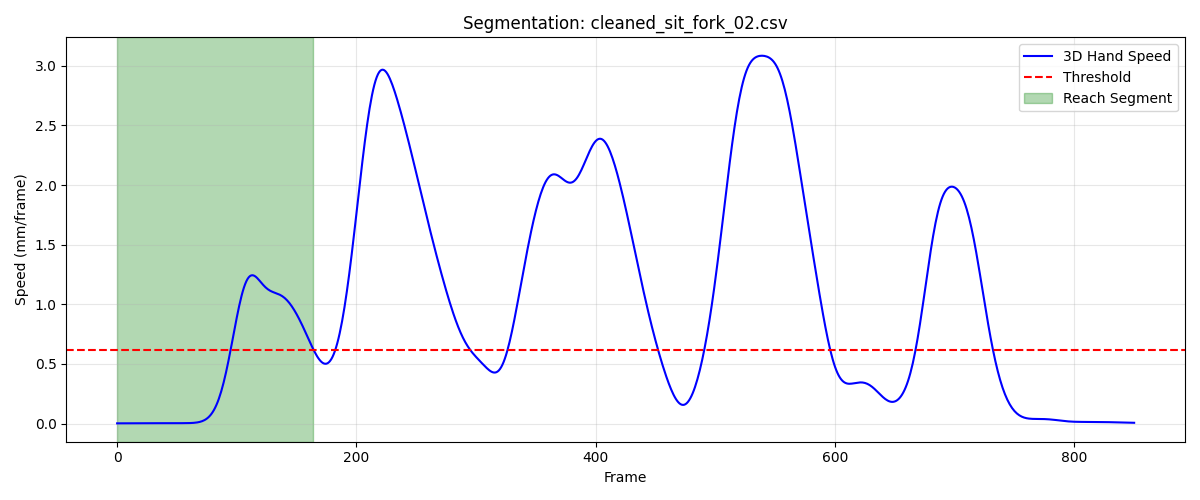

The data file committed next to this chart (first rows):
frame, sub_frame, shoulderr_x, shoulderr_y, shoulderr_z, humr1_x, humr1_y, humr1_z, humr2_x, humr2_y, humr2_z, humr3_x, humr3_y, humr3_z, humr4_x, humr4_y, humr4_z, humr5_x, humr5_y, humr5_z, humr6_x, humr6_y, humr6_z, humr7_x
1, 0, 181.1, -644, 281.1, 241.9, -572.6, 157.1, 268, -532, 102.5, 251.9, -616, 130.3, 192.6, -537.1, 134.3, 276.8, -591.3, 82.67, 224.9, -512, 94.92, 259.1
2, 0, 181.1, -644, 281.1, 241.9, -572.6, 157.1, 268, -532, 102.5, 251.9, -616, 130.3, 192.6, -537.1, 134.3, 276.8, -591.3, 82.64, 224.9, -512, 94.91, 259.1
3, 0, 181.1, -644, 281.1, 241.9, -572.6, 157, 268, -532, 102.5, 251.9, -616, 130.3, 192.6, -537.1, 134.3, 276.8, -591.3, 82.62, 224.9, -512, 94.91, 259.1
4, 0, 181.1, -644, 281.1, 241.9, -572.6, 157, 268, -532.1, 102.5, 251.9, -616, 130.3, 192.6, -537.1, 134.3, 276.8, -591.3, 82.6, 224.9, -512, 94.9, 259.1
5, 0, 181.1, -644, 281.1, 241.9, -572.6, 157, 268, -532.1, 102.5, 251.9, -616, 130.3, 192.6, -537.1, 134.3, 276.8, -591.4, 82.59, 224.9, -512, 94.9, 259
6, 0, 181.1, -644.1, 281.1, 241.9, -572.6, 157, 268, -532.1, 102.5, 251.9, -616, 130.3, 192.6, -537.1, 134.3, 276.8, -591.4, 82.59, 224.9, -512, 94.9, 259
7, 0, 181.1, -644.1, 281.1, 241.9, -572.6, 157, 268, -532.1, 102.5, 251.9, -616, 130.3, 192.6, -537.1, 134.3, 276.8, -591.4, 82.59, 224.9, -512.0, 94.91, 259.1
8, 0, 181.1, -644.1, 281.1, 241.9, -572.7, 157, 268, -532.1, 102.5, 251.9, -616.1, 130.3, 192.6, -537.1, 134.3, 276.8, -591.4, 82.59, 224.9, -512, 94.92, 259.1
9, 0, 181.2, -644.1, 281.1, 241.9, -572.7, 157, 268.1, -532.1, 102.5, 251.9, -616.1, 130.3, 192.6, -537.1, 134.3, 276.8, -591.4, 82.6, 224.9, -512, 94.93, 259.1
10, 0, 181.2, -644.1, 281.1, 241.9, -572.7, 157, 268.1, -532.1, 102.5, 251.9, -616.1, 130.3, 192.7, -537.2, 134.3, 276.8, -591.4, 82.62, 224.9, -512, 94.94, 259.1
11, 0, 181.2, -644.1, 281.1, 242, -572.7, 157.1, 268.1, -532.1, 102.5, 252, -616.1, 130.3, 192.7, -537.2, 134.3, 276.8, -591.4, 82.63, 224.9, -512, 94.95, 259.1
12, 0, 181.2, -644.1, 281.1, 242, -572.7, 157.1, 268.1, -532.1, 102.5, 252, -616.1, 130.3, 192.7, -537.2, 134.3, 276.8, -591.4, 82.65, 224.9, -512, 94.96, 259.2
13, 0, 181.2, -644.1, 281.1, 242, -572.7, 157.1, 268.1, -532.1, 102.6, 252, -616.1, 130.3, 192.7, -537.2, 134.3, 276.9, -591.4, 82.67, 225, -512, 94.98, 259.2
14, 0, 181.2, -644.1, 281.1, 242, -572.7, 157.1, 268.2, -532.1, 102.6, 252, -616.1, 130.3, 192.7, -537.2, 134.3, 276.9, -591.4, 82.69, 225, -512, 94.99, 259.2
15, 0, 181.2, -644.1, 281.1, 242, -572.7, 157.1, 268.2, -532.1, 102.6, 252, -616, 130.3, 192.8, -537.2, 134.3, 276.9, -591.4, 82.71, 225, -512, 94.99, 259.3
16, 0, 181.2, -644.1, 281.1, 242.1, -572.7, 157.1, 268.2, -532.1, 102.6, 252.1, -616, 130.4, 192.8, -537.2, 134.3, 277, -591.4, 82.73, 225, -512, 94.99, 259.3
17, 0, 181.3, -644, 281.1, 242.1, -572.6, 157.1, 268.3, -532.1, 102.6, 252.1, -616, 130.4, 192.8, -537.1, 134.3, 277, -591.3, 82.73, 225.1, -512, 94.99, 259.3
18, 0, 181.3, -644, 281.1, 242.1, -572.6, 157.1, 268.3, -532, 102.6, 252.1, -616, 130.4, 192.8, -537.1, 134.3, 277, -591.3, 82.74, 225.1, -512, 94.98, 259.4
19, 0, 181.3, -644, 281.1, 242.1, -572.6, 157.1, 268.3, -532, 102.6, 252.1, -616, 130.3, 192.9, -537.1, 134.3, 277.1, -591.3, 82.73, 225.1, -512, 94.97, 259.4
20, 0, 181.3, -644, 281.1, 242.1, -572.6, 157.1, 268.3, -532, 102.6, 252.2, -616, 130.3, 192.9, -537.1, 134.3, 277.1, -591.3, 82.72, 225.2, -512, 94.95, 259.5
21, 0, 181.3, -643.9, 281.1, 242.2, -572.5, 157.1, 268.4, -532, 102.6, 252.2, -615.9, 130.3, 192.9, -537.1, 134.3, 277.1, -591.3, 82.71, 225.2, -512, 94.92, 259.5
22, 0, 181.3, -643.9, 281.1, 242.2, -572.5, 157.1, 268.4, -532, 102.6, 252.2, -615.9, 130.3, 192.9, -537.1, 134.3, 277.1, -591.2, 82.69, 225.2, -511.9, 94.89, 259.5
23, 0, 181.3, -643.9, 281.1, 242.2, -572.5, 157, 268.4, -531.9, 102.5, 252.2, -615.9, 130.3, 192.9, -537, 134.2, 277.1, -591.2, 82.67, 225.2, -511.9, 94.87, 259.5
24, 0, 181.4, -643.8, 281.1, 242.2, -572.5, 157, 268.4, -531.9, 102.5, 252.3, -615.9, 130.3, 192.9, -537, 134.2, 277.2, -591.2, 82.64, 225.2, -511.9, 94.84, 259.5
25, 0, 181.4, -643.8, 281.1, 242.2, -572.5, 157, 268.4, -531.9, 102.5, 252.3, -615.9, 130.2, 193, -537, 134.2, 277.2, -591.2, 82.61, 225.2, -511.9, 94.81, 259.5
26, 0, 181.4, -643.8, 281.1, 242.2, -572.4, 157, 268.4, -531.9, 102.4, 252.3, -615.8, 130.2, 193, -537, 134.2, 277.2, -591.2, 82.58, 225.2, -511.9, 94.79, 259.5
27, 0, 181.4, -643.8, 281.2, 242.2, -572.4, 157, 268.4, -531.9, 102.4, 252.3, -615.8, 130.2, 193, -537, 134.2, 277.1, -591.2, 82.55, 225.2, -511.9, 94.77, 259.5
28, 0, 181.4, -643.7, 281.2, 242.2, -572.4, 156.9, 268.4, -531.9, 102.4, 252.3, -615.8, 130.2, 193, -537, 134.2, 277.1, -591.2, 82.52, 225.2, -511.9, 94.75, 259.5
29, 0, 181.5, -643.7, 281.2, 242.3, -572.4, 156.9, 268.4, -531.9, 102.4, 252.3, -615.8, 130.2, 193, -537, 134.2, 277.1, -591.2, 82.48, 225.2, -511.9, 94.73, 259.5
30, 0, 181.5, -643.7, 281.2, 242.3, -572.4, 156.9, 268.4, -531.9, 102.3, 252.3, -615.8, 130.1, 193, -536.9, 134.2, 277.1, -591.2, 82.45, 225.2, -511.9, 94.72, 259.4
31, 0, 181.5, -643.7, 281.2, 242.3, -572.4, 156.9, 268.4, -531.9, 102.3, 252.3, -615.8, 130.1, 193, -536.9, 134.2, 277.1, -591.2, 82.41, 225.2, -511.9, 94.7, 259.4
32, 0, 181.5, -643.7, 281.2, 242.3, -572.4, 156.8, 268.4, -531.9, 102.3, 252.3, -615.8, 130.1, 193, -536.9, 134.2, 277.1, -591.2, 82.38, 225.2, -511.9, 94.69, 259.3
33, 0, 181.6, -643.7, 281.2, 242.3, -572.4, 156.8, 268.4, -531.9, 102.2, 252.3, -615.8, 130.1, 193, -536.9, 134.2, 277.1, -591.2, 82.34, 225.2, -511.9, 94.68, 259.3
34, 0, 181.6, -643.7, 281.2, 242.3, -572.4, 156.8, 268.4, -531.9, 102.2, 252.3, -615.8, 130.1, 193, -536.9, 134.2, 277, -591.2, 82.31, 225.2, -511.9, 94.67, 259.3
35, 0, 181.6, -643.7, 281.2, 242.3, -572.4, 156.8, 268.4, -531.9, 102.2, 252.3, -615.9, 130, 193, -536.9, 134.2, 277, -591.2, 82.29, 225.2, -511.9, 94.65, 259.2
36, 0, 181.7, -643.7, 281.2, 242.4, -572.4, 156.8, 268.4, -531.9, 102.2, 252.3, -615.9, 130, 193.1, -536.9, 134.2, 277, -591.2, 82.26, 225.2, -511.9, 94.64, 259.2
37, 0, 181.7, -643.7, 281.2, 242.4, -572.4, 156.8, 268.4, -531.9, 102.2, 252.3, -615.9, 130, 193.1, -536.9, 134.2, 277, -591.2, 82.24, 225.2, -511.9, 94.64, 259.2
38, 0, 181.7, -643.7, 281.3, 242.4, -572.4, 156.8, 268.4, -531.9, 102.1, 252.3, -615.9, 130, 193.1, -536.9, 134.2, 277, -591.2, 82.22, 225.2, -511.9, 94.63, 259.2
39, 0, 181.7, -643.7, 281.3, 242.4, -572.4, 156.7, 268.4, -531.9, 102.1, 252.3, -615.9, 130, 193.1, -536.9, 134.2, 277, -591.2, 82.21, 225.2, -511.9, 94.62, 259.2
40, 0, 181.8, -643.7, 281.3, 242.5, -572.4, 156.7, 268.4, -531.9, 102.1, 252.4, -615.9, 130, 193.1, -536.9, 134.2, 277.1, -591.2, 82.2, 225.2, -511.9, 94.62, 259.2
41, 0, 181.8, -643.7, 281.3, 242.5, -572.4, 156.7, 268.4, -531.9, 102.1, 252.4, -615.9, 130, 193.2, -536.9, 134.2, 277.1, -591.2, 82.19, 225.3, -511.9, 94.61, 259.2
42, 0, 181.8, -643.7, 281.3, 242.5, -572.4, 156.7, 268.5, -531.9, 102.1, 252.4, -615.8, 130, 193.2, -536.9, 134.2, 277.1, -591.2, 82.18, 225.3, -511.9, 94.61, 259.2
43, 0, 181.9, -643.7, 281.3, 242.5, -572.4, 156.7, 268.5, -531.9, 102.1, 252.4, -615.8, 130, 193.2, -536.9, 134.2, 277.1, -591.2, 82.17, 225.3, -511.9, 94.6, 259.2
44, 0, 181.9, -643.7, 281.3, 242.5, -572.4, 156.7, 268.5, -531.9, 102.1, 252.5, -615.8, 130, 193.2, -536.9, 134.2, 277.1, -591.1, 82.17, 225.3, -511.9, 94.6, 259.3
45, 0, 181.9, -643.7, 281.3, 242.6, -572.4, 156.7, 268.5, -531.9, 102.1, 252.5, -615.8, 129.9, 193.2, -536.9, 134.2, 277.1, -591.1, 82.16, 225.3, -511.8, 94.59, 259.3
46, 0, 181.9, -643.6, 281.3, 242.6, -572.4, 156.7, 268.5, -531.9, 102.1, 252.5, -615.8, 129.9, 193.3, -536.9, 134.2, 277.2, -591.1, 82.15, 225.4, -511.8, 94.58, 259.3
47, 0, 182, -643.6, 281.3, 242.6, -572.4, 156.7, 268.6, -531.8, 102.1, 252.5, -615.8, 129.9, 193.3, -536.9, 134.1, 277.2, -591.1, 82.14, 225.4, -511.8, 94.57, 259.4
48, 0, 182, -643.6, 281.3, 242.6, -572.4, 156.7, 268.6, -531.8, 102.1, 252.6, -615.8, 129.9, 193.3, -536.9, 134.1, 277.2, -591.1, 82.12, 225.4, -511.8, 94.56, 259.4
49, 0, 182, -643.6, 281.3, 242.6, -572.4, 156.7, 268.6, -531.8, 102.1, 252.6, -615.8, 129.9, 193.3, -536.8, 134.1, 277.2, -591.1, 82.11, 225.4, -511.8, 94.55, 259.4
50, 0, 182, -643.6, 281.3, 242.7, -572.4, 156.6, 268.6, -531.7, 102.1, 252.6, -615.8, 129.9, 193.3, -536.8, 134.1, 277.2, -591.1, 82.09, 225.4, -511.8, 94.54, 259.4
51, 0, 182, -643.6, 281.3, 242.7, -572.3, 156.6, 268.7, -531.7, 102.1, 252.6, -615.7, 129.9, 193.4, -536.8, 134.1, 277.2, -591, 82.07, 225.4, -511.8, 94.53, 259.4
52, 0, 182.1, -643.6, 281.3, 242.7, -572.3, 156.6, 268.7, -531.7, 102.1, 252.6, -615.7, 129.8, 193.4, -536.8, 134.1, 277.2, -591, 82.04, 225.4, -511.8, 94.52, 259.4
53, 0, 182.1, -643.6, 281.3, 242.7, -572.3, 156.6, 268.7, -531.7, 102.1, 252.6, -615.7, 129.8, 193.4, -536.8, 134.1, 277.2, -591, 82.01, 225.4, -511.8, 94.51, 259.4
54, 0, 182.1, -643.5, 281.3, 242.7, -572.3, 156.6, 268.7, -531.6, 102.1, 252.6, -615.7, 129.8, 193.4, -536.8, 134.1, 277.2, -591, 81.99, 225.4, -511.8, 94.5, 259.3
55, 0, 182.1, -643.5, 281.3, 242.7, -572.3, 156.5, 268.7, -531.6, 102.1, 252.6, -615.7, 129.8, 193.4, -536.8, 134.1, 277.2, -591, 81.95, 225.4, -511.8, 94.49, 259.3
56, 0, 182.1, -643.5, 281.3, 242.7, -572.4, 156.5, 268.7, -531.6, 102.1, 252.6, -615.7, 129.7, 193.4, -536.8, 134.1, 277.2, -591, 81.92, 225.4, -511.8, 94.48, 259.3
57, 0, 182.1, -643.5, 281.3, 242.7, -572.4, 156.5, 268.7, -531.6, 102, 252.6, -615.8, 129.7, 193.4, -536.8, 134.1, 277.1, -591, 81.89, 225.4, -511.8, 94.46, 259.2
58, 0, 182.2, -643.5, 281.3, 242.7, -572.4, 156.5, 268.7, -531.6, 102, 252.6, -615.8, 129.7, 193.4, -536.8, 134.1, 277.1, -591, 81.86, 225.4, -511.8, 94.45, 259.2
59, 0, 182.2, -643.6, 281.3, 242.7, -572.4, 156.5, 268.7, -531.7, 102, 252.6, -615.8, 129.7, 193.4, -536.8, 134.1, 277.1, -591, 81.83, 225.4, -511.8, 94.44, 259.1
60, 0, 182.2, -643.6, 281.3, 242.7, -572.4, 156.4, 268.7, -531.7, 102, 252.6, -615.8, 129.6, 193.4, -536.8, 134.1, 277.1, -591.1, 81.8, 225.4, -511.8, 94.43, 259.1
... 105 more rows
